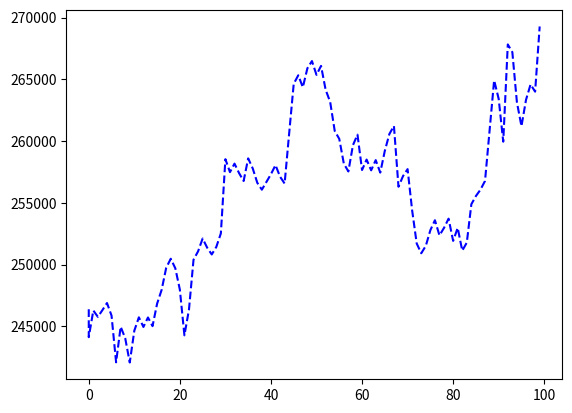

This figure's Python source:
import time
import random
import matplotlib.pyplot as pl

def cal(min,max,kurs):
    change=random.randint(min,max)
    change_fac=1/change
    abs=change_fac*kurs
    return abs

def Simulation():
    win_min=30
    win_max=500
    lose_min=30
    lose_max=500
    big_lose_min=5
    big_lose_max=10
    gewinn_w=[1,2,3]
    verlust_w=[4,5,6]
    big_verlust_w=[6]
    time_x=[0]
    kurs_y=[]
    global kurs
    kurs=0
    kurs=random.randint(0,3600000)
    kurs_y.append(kurs)
    for j in range(0,100):
        choice_1=random.randint(1,6)
        if choice_1 in gewinn_w:
            change=cal(win_min,win_max,kurs)
            kurs+=change
        if choice_1 in verlust_w:
            change=cal(lose_min,lose_max,kurs)
            kurs-=change
        # if choice_1 in big_verlust_w:
        #     change=cal(big_lose_min,big_lose_max,kurs)
        #     kurs-=change
        time_x.append(j)
        kurs_y.append(kurs)
        #time.sleep(1)
    #print(time_x)
    pl.plot(time_x,kurs_y,'b--')
    pl.show()
    
Simulation()